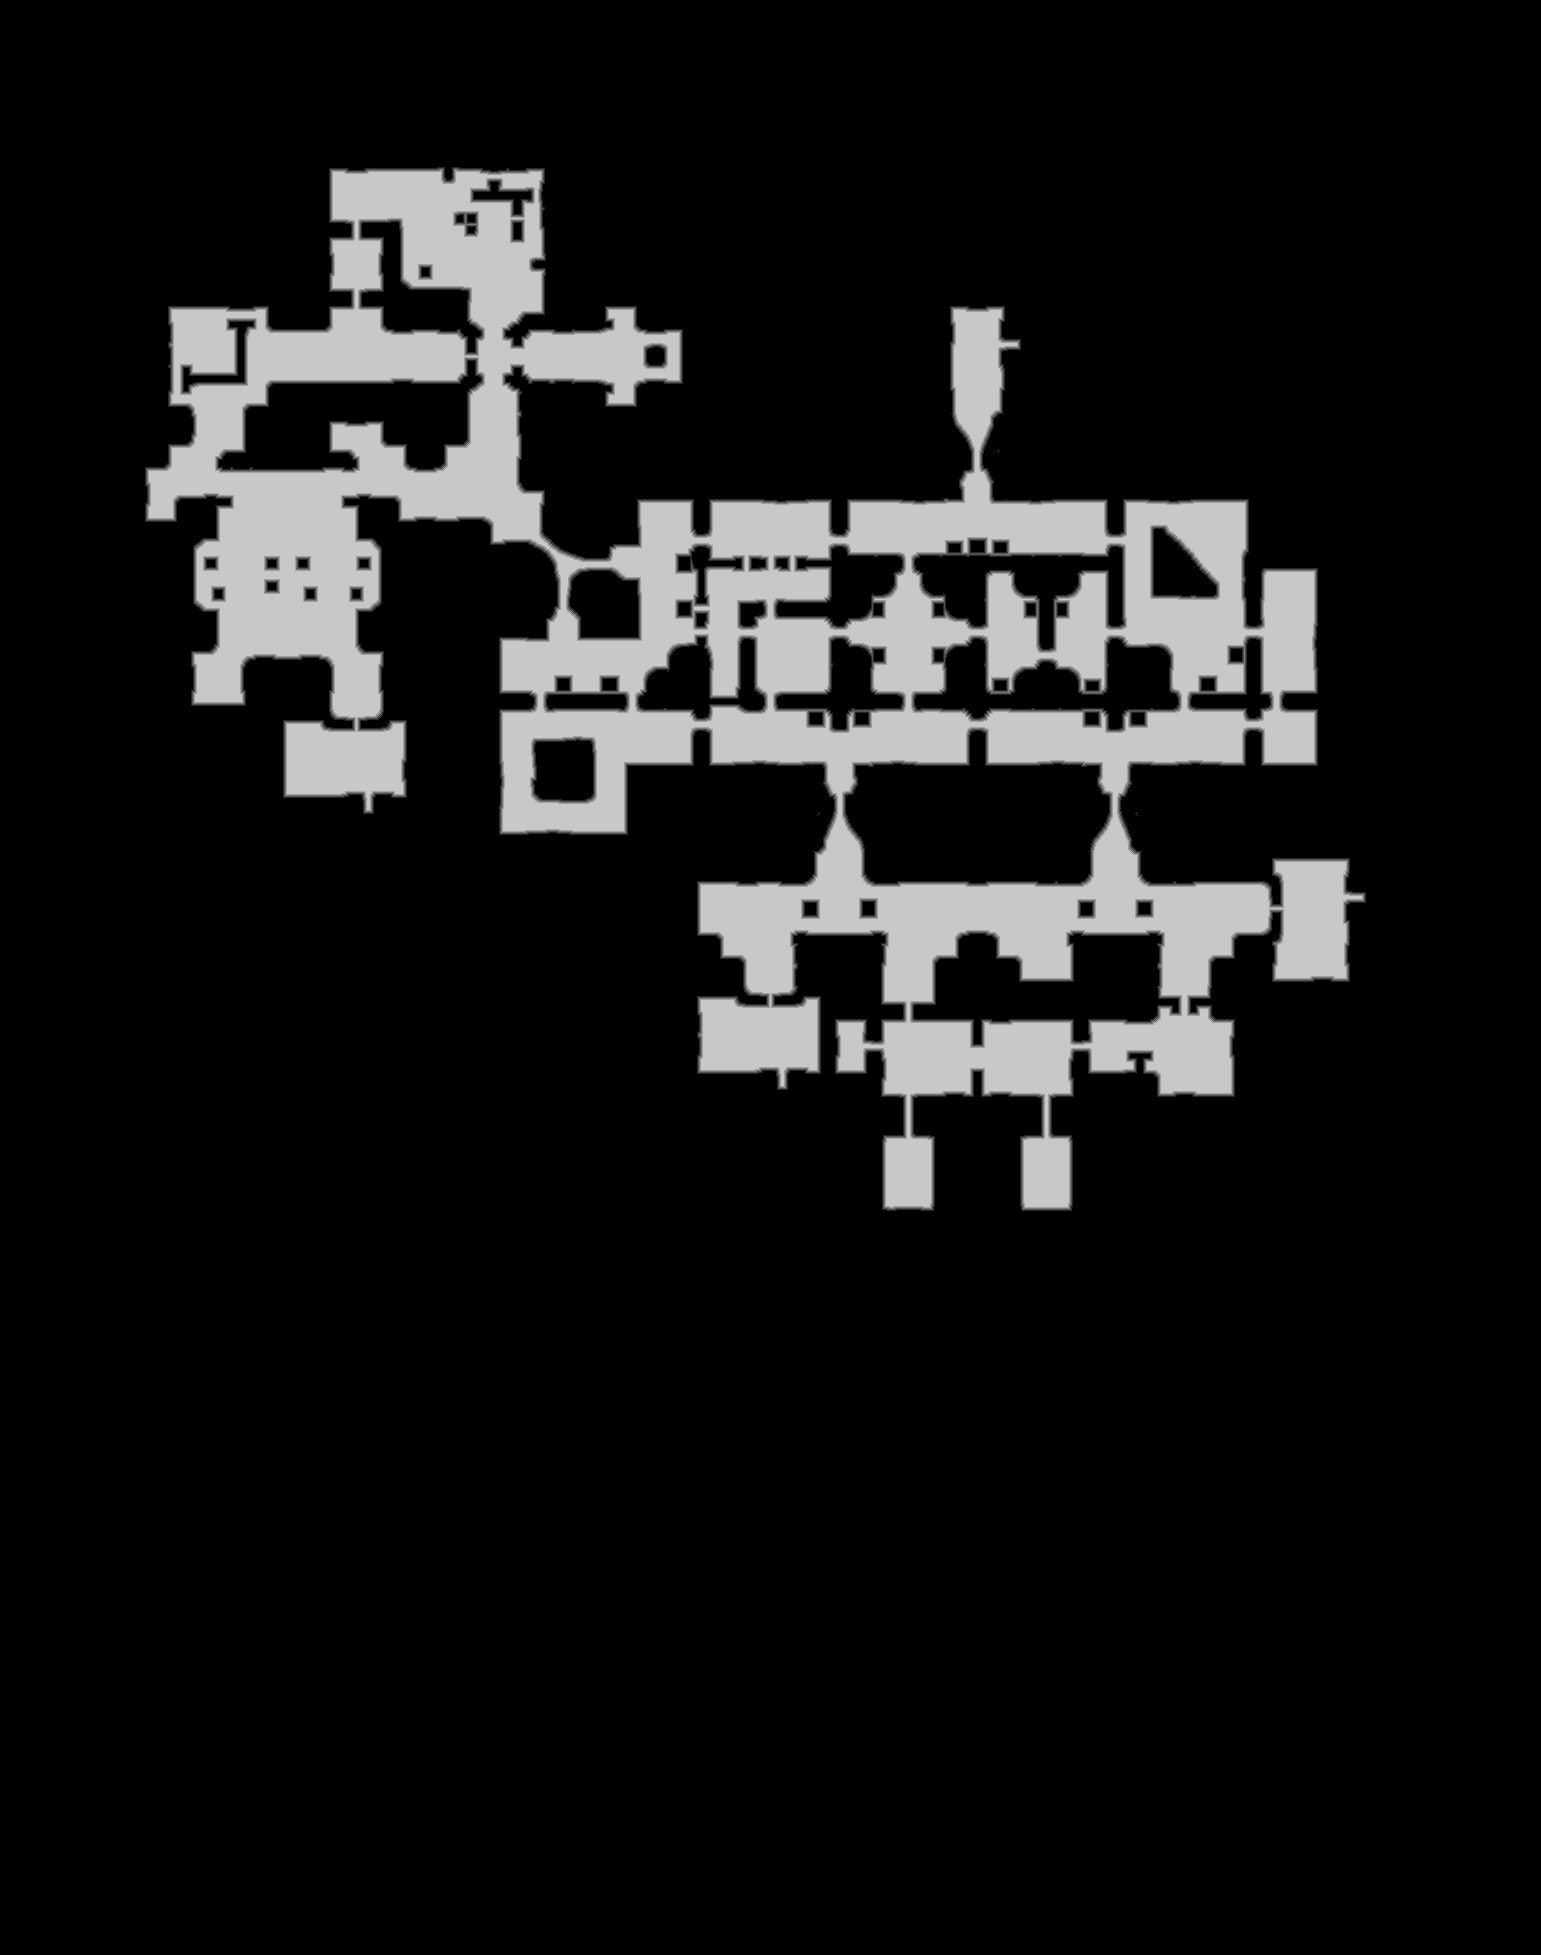

Source data for this figure (header and first rows):
source	tdt_hull melee
truth	truth_58f59fbc3f0.tsv
width	1541
height	1955
nibble	0	2609976
nibble	1	21505
nibble	2	21861
nibble	3	21787
nibble	4	21781
nibble	5	315745
